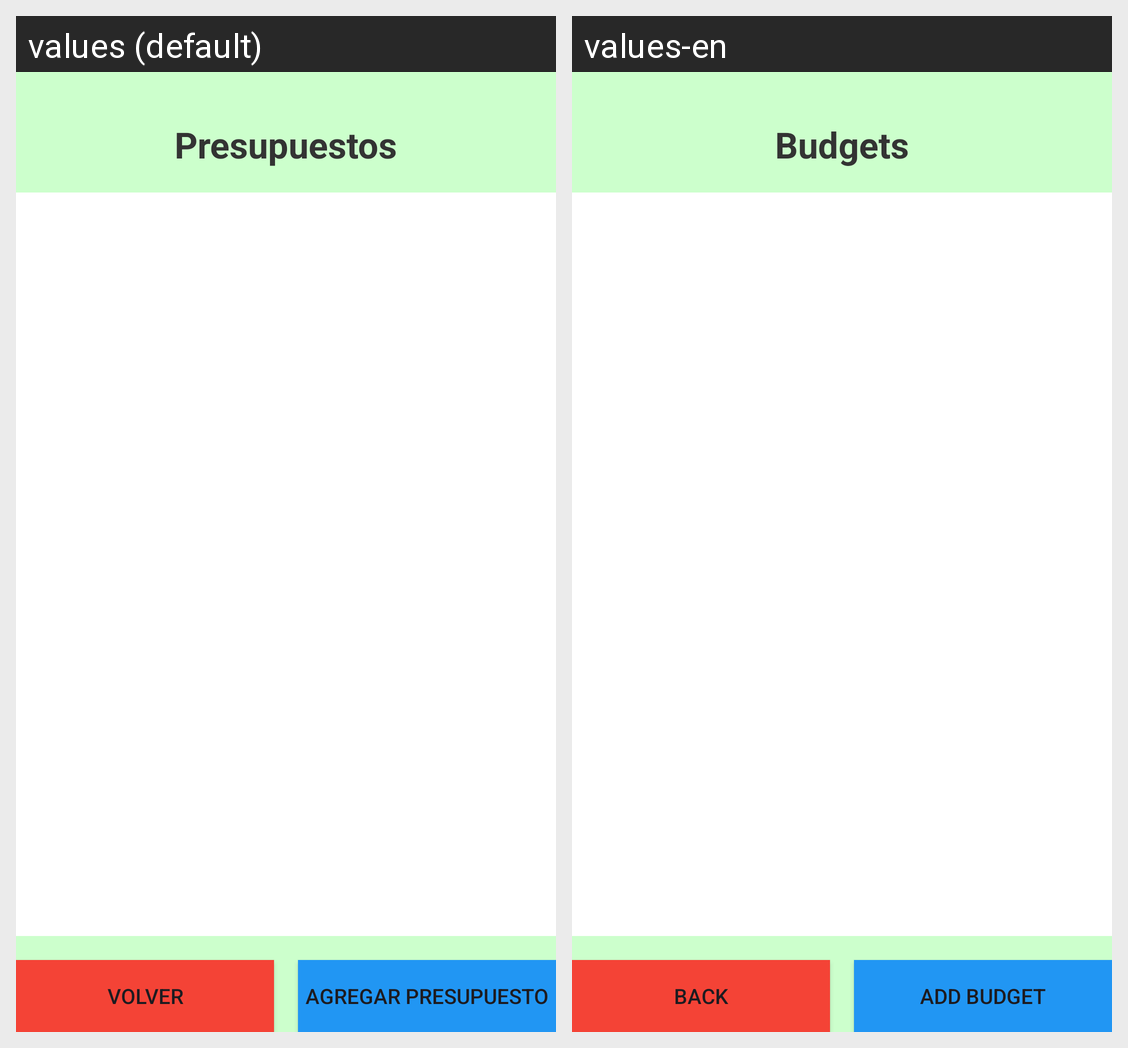

The same Android screen rendered under two of its app's locales, left to right. List the strings drawn on it with the default value and each locale's translation.
Android screen res/layout/activity_presupuesto.xml rendered under 2 locales, left to right: values (default), values-en. Device: Nexus 5 (rendered at 1080×1920; each locale shown at half size, 540×960, under a caption strip naming it); theme Theme.Gestor_Aplication.
Strings drawn on this screen, with the default value and each locale's value (text and hints the layout hard-codes, and strings that could not be matched under every locale, appear in the picture but are not listed):

Presupuest_title
  values: Presupuestos
  values-en: Budgets

perfil_boton_volver
  values: Volver
  values-en: Back

Presupuesto_Button
  values: Agregar Presupuesto
  values-en: Add Budget
